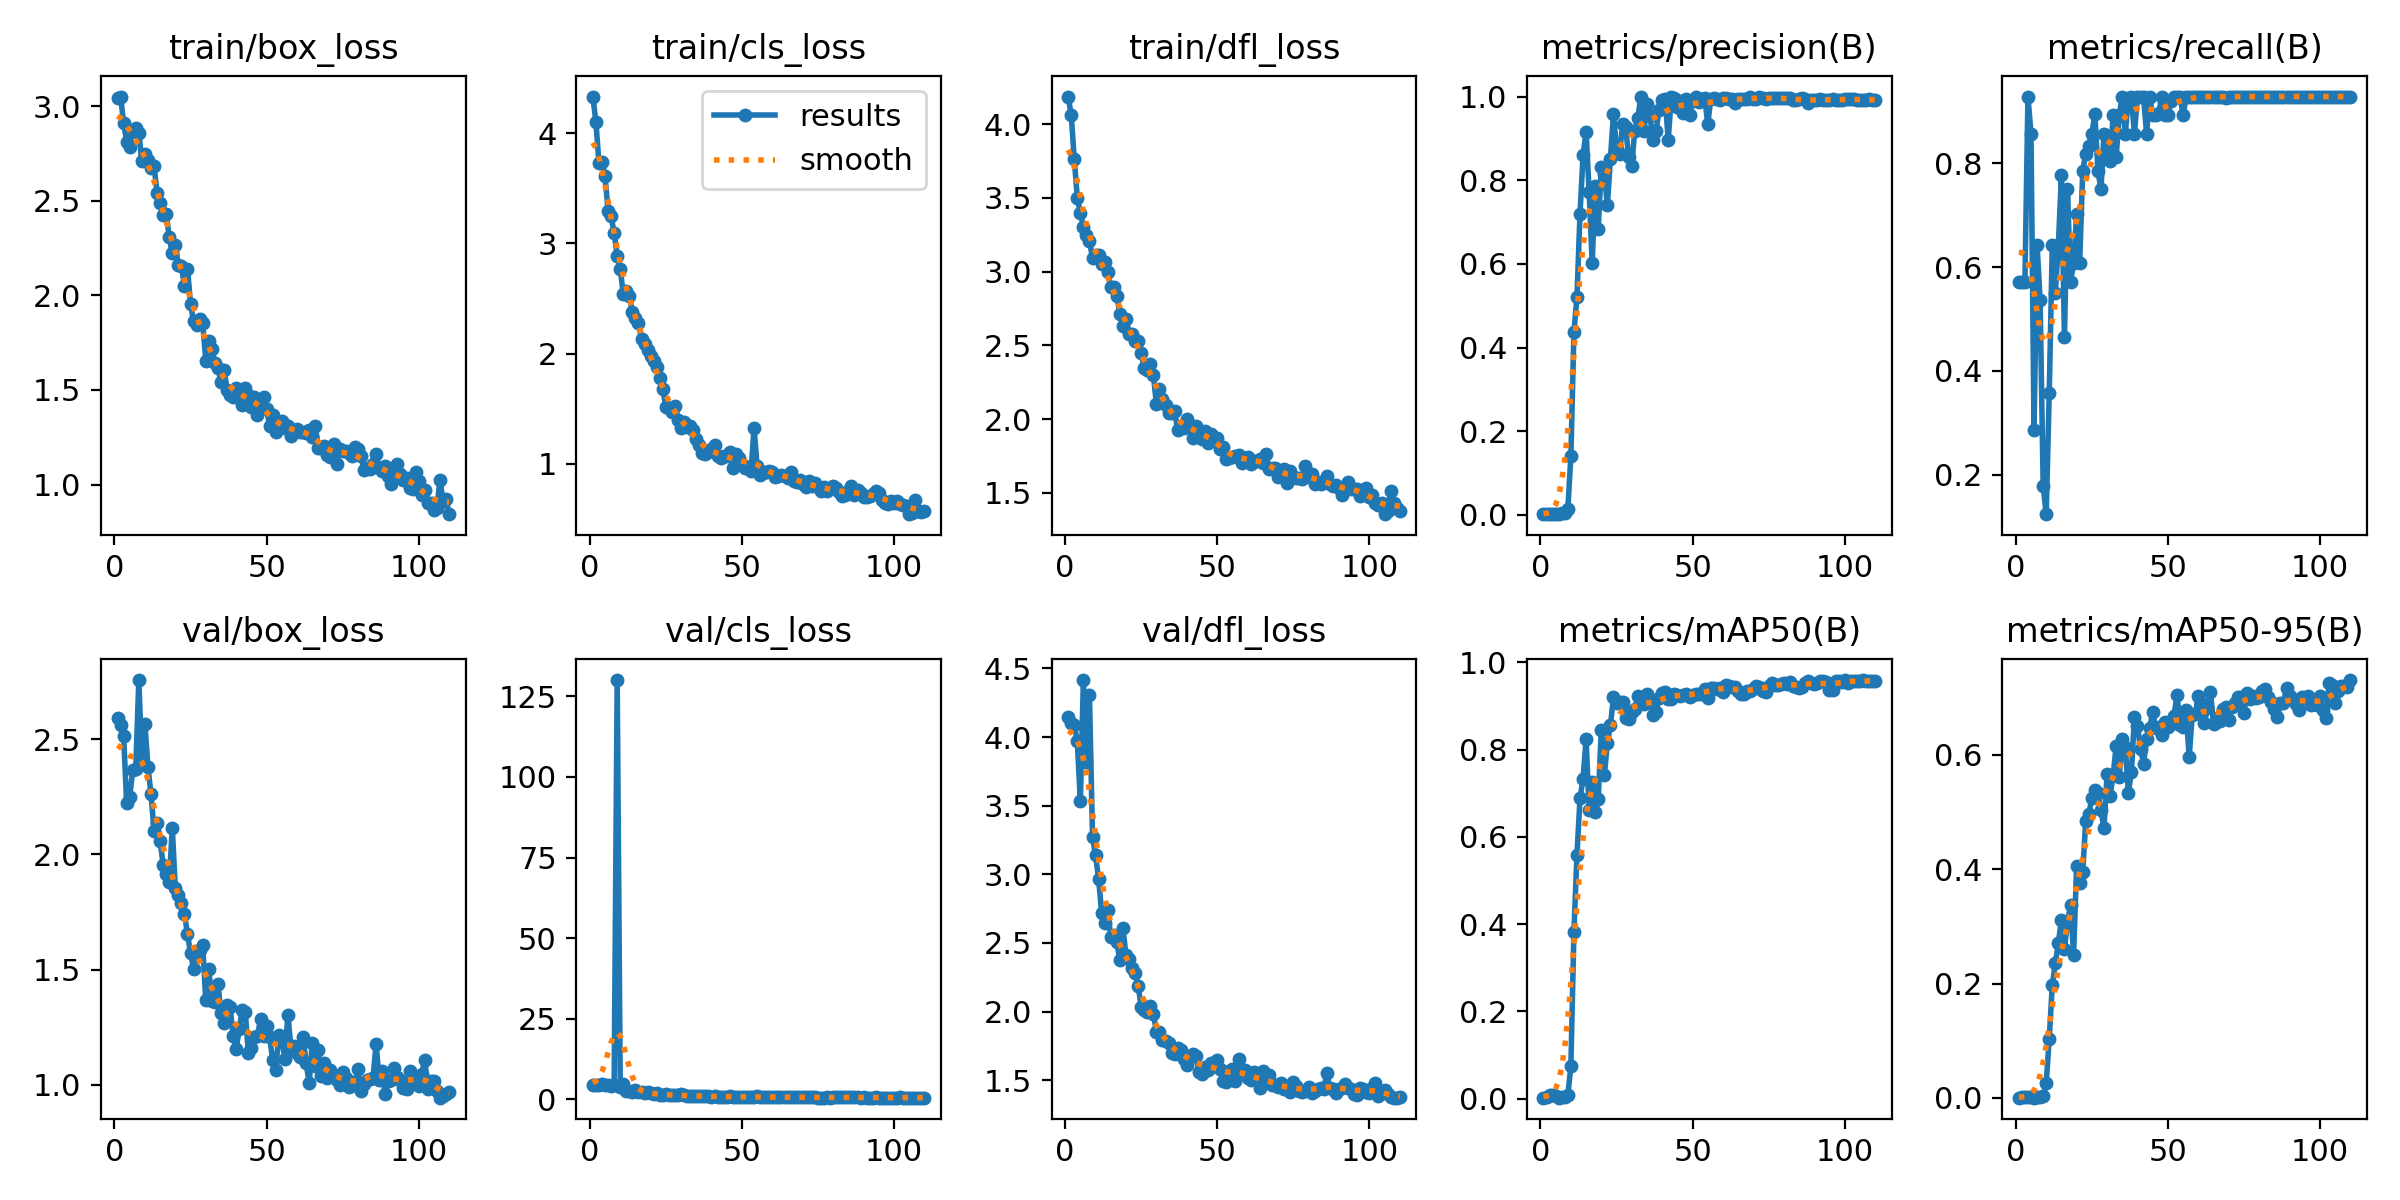

Data behind this chart, as committed beside it:
epoch, train/box_loss, train/cls_loss, train/dfl_loss, metrics/precision(B), metrics/recall(B), metrics/mAP50(B), metrics/mAP50-95(B), val/box_loss, val/cls_loss, val/dfl_loss, lr/pg0, lr/pg1, lr/pg2
1, 3.04, 4.334, 4.186, 0.00202, 0.5714, 0.00226, 0.00065, 2.592, 4.571, 4.145, 0.00032, 0.00032, 0.00032
2, 3.05, 4.106, 4.062, 0.00193, 0.5714, 0.00268, 0.00085, 2.561, 4.543, 4.102, 0.0006541, 0.0006541, 0.0006541
3, 2.912, 3.731, 3.763, 0.00205, 0.5714, 0.00737, 0.00142, 2.516, 4.354, 4.085, 0.000982, 0.000982, 0.000982
4, 2.812, 3.74, 3.501, 0.00289, 0.9286, 0.00751, 0.00192, 2.223, 4.633, 3.97, 0.001304, 0.001304, 0.001304
5, 2.786, 3.612, 3.396, 0.00267, 0.8571, 0.00557, 0.0017, 2.251, 4.332, 3.531, 0.00162, 0.00162, 0.00162
6, 2.87, 3.298, 3.305, 0.00187, 0.2857, 0.00203, 0.00039, 2.367, 4.567, 4.415, 0.00191, 0.00191, 0.00191
7, 2.882, 3.245, 3.245, 0.00357, 0.6429, 0.00425, 0.00134, 2.373, 4.194, 3.821, 0.001892, 0.001892, 0.001892
8, 2.859, 3.096, 3.205, 0.00351, 0.5357, 0.00289, 0.00103, 2.757, 4.52, 4.303, 0.001874, 0.001874, 0.001874
9, 2.708, 2.89, 3.093, 0.01353, 0.1786, 0.00829, 0.00287, 2.414, 130, 3.273, 0.001856, 0.001856, 0.001856
10, 2.747, 2.77, 3.114, 0.1412, 0.1237, 0.07432, 0.02575, 2.568, 3.695, 3.137, 0.001838, 0.001838, 0.001838
11, 2.713, 2.54, 3.113, 0.4364, 0.3571, 0.3826, 0.1034, 2.379, 4.912, 2.967, 0.00182, 0.00182, 0.00182
12, 2.673, 2.572, 3.052, 0.5211, 0.6429, 0.5589, 0.1975, 2.262, 2.667, 2.72, 0.001802, 0.001802, 0.001802
13, 2.685, 2.523, 3.067, 0.7196, 0.5504, 0.6879, 0.2359, 2.103, 2.743, 2.649, 0.001784, 0.001784, 0.001784
14, 2.541, 2.378, 2.996, 0.8603, 0.6429, 0.7334, 0.2712, 2.136, 2.266, 2.741, 0.001766, 0.001766, 0.001766
15, 2.489, 2.326, 2.897, 0.9158, 0.7768, 0.8233, 0.312, 2.06, 2.818, 2.541, 0.001748, 0.001748, 0.001748
16, 2.423, 2.28, 2.896, 0.7723, 0.4643, 0.6625, 0.261, 1.955, 2.221, 2.554, 0.00173, 0.00173, 0.00173
17, 2.43, 2.129, 2.837, 0.6022, 0.75, 0.7252, 0.3064, 1.917, 2.217, 2.504, 0.001712, 0.001712, 0.001712
18, 2.307, 2.085, 2.709, 0.7869, 0.5714, 0.6569, 0.3377, 1.879, 1.953, 2.373, 0.001694, 0.001694, 0.001694
19, 2.221, 2.034, 2.634, 0.6842, 0.6071, 0.6867, 0.2506, 2.115, 2.174, 2.608, 0.001676, 0.001676, 0.001676
20, 2.264, 1.979, 2.675, 0.8308, 0.7019, 0.844, 0.405, 1.853, 1.911, 2.409, 0.001658, 0.001658, 0.001658
21, 2.159, 1.932, 2.577, 0.8138, 0.6071, 0.7409, 0.3758, 1.824, 1.774, 2.383, 0.00164, 0.00164, 0.00164
22, 2.157, 1.878, 2.579, 0.7402, 0.7857, 0.8141, 0.3948, 1.79, 1.826, 2.316, 0.001622, 0.001622, 0.001622
23, 2.049, 1.782, 2.529, 0.8513, 0.8182, 0.856, 0.4846, 1.742, 1.324, 2.278, 0.001604, 0.001604, 0.001604
24, 2.14, 1.679, 2.528, 0.9589, 0.8337, 0.9198, 0.4961, 1.654, 1.361, 2.189, 0.001586, 0.001586, 0.001586
25, 1.954, 1.513, 2.448, 0.8743, 0.8571, 0.9065, 0.5244, 1.572, 1.526, 2.034, 0.001568, 0.001568, 0.001568
26, 1.863, 1.51, 2.345, 0.8622, 0.8941, 0.9091, 0.5383, 1.505, 1.482, 2.008, 0.00155, 0.00155, 0.00155
27, 1.841, 1.47, 2.332, 0.9333, 0.7857, 0.9101, 0.5332, 1.562, 1.207, 1.998, 0.001532, 0.001532, 0.001532
28, 1.874, 1.521, 2.37, 0.9262, 0.75, 0.8729, 0.5028, 1.586, 1.214, 2.037, 0.001514, 0.001514, 0.001514
29, 1.856, 1.402, 2.3, 0.8545, 0.8571, 0.8698, 0.4717, 1.606, 1.264, 1.982, 0.001496, 0.001496, 0.001496
30, 1.656, 1.325, 2.103, 0.8349, 0.8214, 0.8856, 0.5659, 1.368, 1.604, 1.854, 0.001478, 0.001478, 0.001478
31, 1.76, 1.379, 2.205, 0.9184, 0.8039, 0.8928, 0.5285, 1.503, 1.289, 1.848, 0.00146, 0.00146, 0.00146
32, 1.715, 1.338, 2.138, 0.9488, 0.8929, 0.9229, 0.5647, 1.363, 1.041, 1.795, 0.001442, 0.001442, 0.001442
33, 1.645, 1.345, 2.092, 1, 0.8122, 0.9101, 0.6153, 1.359, 0.988, 1.785, 0.001424, 0.001424, 0.001424
34, 1.617, 1.303, 2.04, 0.9167, 0.8929, 0.904, 0.561, 1.44, 0.9619, 1.769, 0.001406, 0.001406, 0.001406
35, 1.541, 1.221, 2.044, 0.9811, 0.9286, 0.9265, 0.6277, 1.312, 1.15, 1.699, 0.001388, 0.001388, 0.001388
36, 1.607, 1.17, 2.053, 0.9546, 0.8571, 0.9124, 0.6143, 1.268, 0.9726, 1.692, 0.00137, 0.00137, 0.00137
37, 1.499, 1.101, 1.925, 0.8963, 0.9258, 0.8802, 0.5342, 1.347, 1.052, 1.734, 0.001352, 0.001352, 0.001352
38, 1.473, 1.092, 1.937, 0.9176, 0.9286, 0.8863, 0.5694, 1.338, 1.001, 1.721, 0.001334, 0.001334, 0.001334
39, 1.465, 1.109, 1.936, 0.9687, 0.8571, 0.9194, 0.6656, 1.212, 0.9063, 1.656, 0.001316, 0.001316, 0.001316
40, 1.508, 1.136, 1.999, 0.9911, 0.9286, 0.9302, 0.6503, 1.156, 0.8258, 1.607, 0.001298, 0.001298, 0.001298
41, 1.502, 1.172, 1.96, 0.9951, 0.9286, 0.933, 0.6108, 1.242, 0.8999, 1.67, 0.00128, 0.00128, 0.00128
42, 1.421, 1.07, 1.871, 0.8965, 0.9276, 0.9151, 0.5847, 1.326, 0.8669, 1.69, 0.001262, 0.001262, 0.001262
43, 1.51, 1.055, 1.95, 0.9994, 0.8571, 0.9168, 0.6281, 1.316, 0.8714, 1.677, 0.001244, 0.001244, 0.001244
44, 1.474, 1.067, 1.923, 0.9973, 0.9286, 0.9265, 0.6471, 1.138, 0.8601, 1.56, 0.001226, 0.001226, 0.001226
45, 1.408, 1.067, 1.867, 0.9747, 0.8929, 0.925, 0.6749, 1.16, 0.84, 1.545, 0.001208, 0.001208, 0.001208
46, 1.465, 1.104, 1.921, 0.9882, 0.8929, 0.9224, 0.6465, 1.209, 0.9783, 1.598, 0.00119, 0.00119, 0.00119
47, 1.366, 0.9628, 1.835, 0.9617, 0.8967, 0.9262, 0.6493, 1.21, 0.7675, 1.575, 0.001172, 0.001172, 0.001172
48, 1.441, 1.086, 1.901, 0.995, 0.9286, 0.9282, 0.6354, 1.286, 0.7261, 1.624, 0.001154, 0.001154, 0.001154
49, 1.464, 1.056, 1.853, 0.957, 0.8929, 0.9215, 0.6571, 1.213, 0.8315, 1.629, 0.001136, 0.001136, 0.001136
50, 1.402, 0.9963, 1.872, 0.9895, 0.8929, 0.9262, 0.6482, 1.254, 0.7936, 1.651, 0.001118, 0.001118, 0.001118
51, 1.309, 0.9637, 1.8, 1, 0.9206, 0.928, 0.6541, 1.208, 0.7571, 1.58, 0.0011, 0.0011, 0.0011
52, 1.367, 0.975, 1.81, 0.9869, 0.9286, 0.928, 0.6686, 1.108, 0.7386, 1.497, 0.001082, 0.001082, 0.001082
53, 1.28, 0.9328, 1.731, 0.9952, 0.9286, 0.9285, 0.7046, 1.064, 0.7176, 1.489, 0.001064, 0.001064, 0.001064
54, 1.323, 1.327, 1.738, 0.9957, 0.9286, 0.9388, 0.6529, 1.215, 0.7202, 1.568, 0.001046, 0.001046, 0.001046
55, 1.335, 0.9757, 1.745, 0.935, 0.8929, 0.9174, 0.6484, 1.196, 0.9366, 1.582, 0.001028, 0.001028, 0.001028
56, 1.298, 0.8989, 1.751, 0.9945, 0.9286, 0.9419, 0.6777, 1.114, 0.6749, 1.492, 0.00101, 0.00101, 0.00101
57, 1.312, 0.9197, 1.759, 0.9955, 0.9286, 0.9409, 0.5957, 1.305, 0.7765, 1.654, 0.000992, 0.000992, 0.000992
58, 1.258, 0.9277, 1.704, 0.9937, 0.9286, 0.9399, 0.6699, 1.161, 0.7173, 1.564, 0.000974, 0.000974, 0.000974
59, 1.286, 0.9363, 1.738, 0.9909, 0.9286, 0.9418, 0.6714, 1.169, 0.7658, 1.575, 0.000956, 0.000956, 0.000956
60, 1.296, 0.9255, 1.746, 0.997, 0.9286, 0.9315, 0.7026, 1.141, 0.7423, 1.514, 0.000938, 0.000938, 0.000938
... 50 more rows
